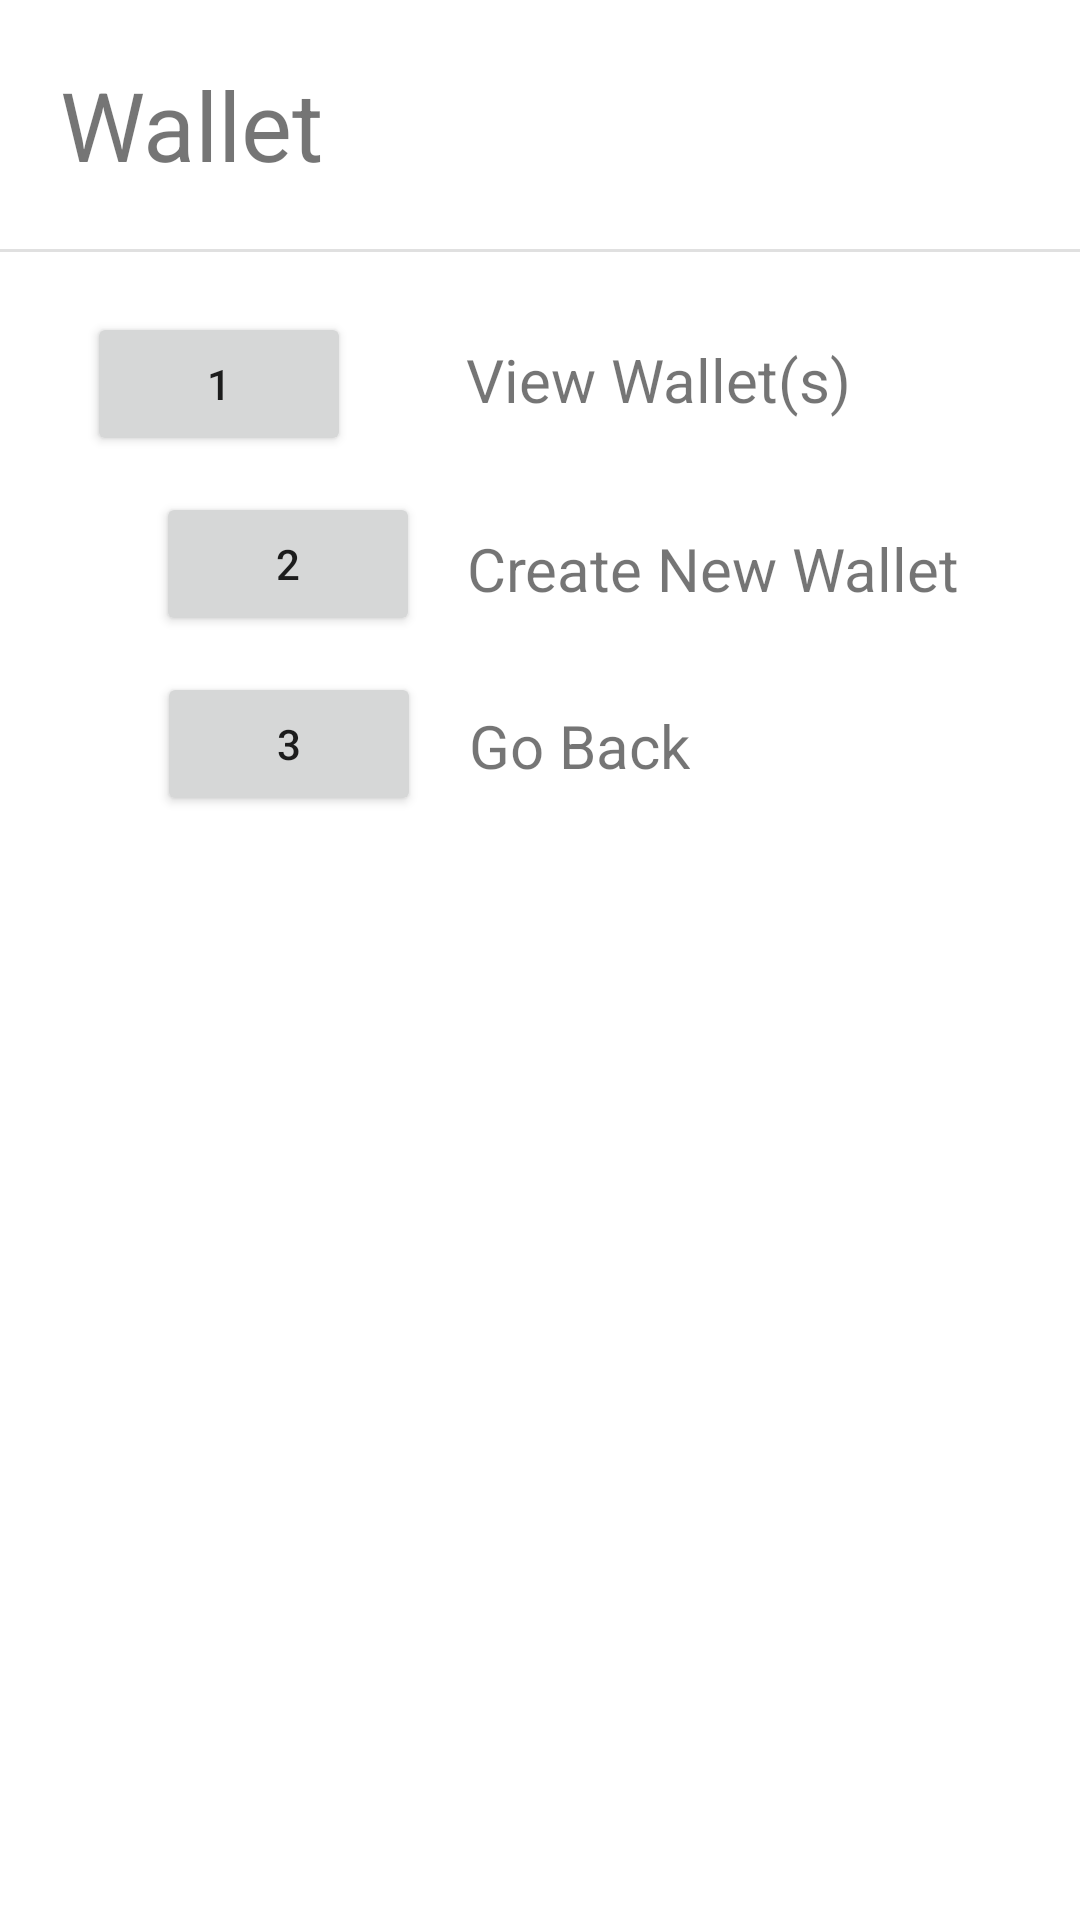

Produce the Android XML layout that renders to this screen, including the resource entries it uses.
<!-- AndroidManifest.xml: application theme Theme.ASCII_Login -->
<!-- res/layout/wallet_activity.xml -->
<?xml version="1.0" encoding="utf-8"?>
<androidx.constraintlayout.widget.ConstraintLayout xmlns:android="http://schemas.android.com/apk/res/android"
    xmlns:tools="http://schemas.android.com/tools"
    android:layout_width="match_parent"
    android:layout_height="match_parent"
    xmlns:app="http://schemas.android.com/apk/res-auto"
    >

    <View
        android:id="@+id/TopDivider"
        android:layout_width="wrap_content"
        android:layout_height="1dp"
        android:layout_marginTop="20dp"
        android:background="?android:attr/listDivider"
        app:layout_constraintEnd_toEndOf="parent"
        app:layout_constraintStart_toStartOf="parent"
        app:layout_constraintTop_toBottomOf="@+id/Headder" />

    <TextView
        android:id="@+id/Headder"
        android:layout_width="wrap_content"
        android:layout_height="wrap_content"
        android:layout_marginStart="20dp"
        android:layout_marginTop="20dp"
        android:layout_marginEnd="250dp"
        android:text="@string/Wallet"
        android:textSize="32sp"
        app:layout_constraintEnd_toEndOf="parent"
        app:layout_constraintHorizontal_bias="0.059"
        app:layout_constraintStart_toStartOf="parent"
        app:layout_constraintTop_toTopOf="parent" />

    <Button
        android:id="@+id/Option1"
        android:layout_width="wrap_content"
        android:layout_height="wrap_content"
        android:layout_marginStart="15dp"
        android:layout_marginTop="20dp"
        android:layout_marginEnd="20dp"
        android:text="@string/Option1"
        app:layout_constraintEnd_toStartOf="@+id/Option1Text"
        app:layout_constraintHorizontal_bias="0.431"
        app:layout_constraintStart_toStartOf="parent"
        app:layout_constraintTop_toBottomOf="@+id/TopDivider" />

    <Button
        android:id="@+id/Option2"
        android:layout_width="wrap_content"
        android:layout_height="wrap_content"
        android:layout_marginStart="52dp"
        android:layout_marginTop="12dp"
        android:text="@string/Option2"
        app:layout_constraintStart_toStartOf="parent"
        app:layout_constraintTop_toBottomOf="@+id/Option1" />

    <Button
        android:id="@+id/Option5"
        android:layout_width="wrap_content"
        android:layout_height="wrap_content"
        android:layout_marginStart="52dp"
        android:layout_marginTop="12dp"
        android:text="@string/Option3"
        app:layout_constraintEnd_toStartOf="@+id/option3Text"
        app:layout_constraintHorizontal_bias="0.011"
        app:layout_constraintStart_toStartOf="parent"
        app:layout_constraintTop_toBottomOf="@+id/Option2" />

    <TextView
        android:id="@+id/Option1Text"
        android:layout_width="wrap_content"
        android:layout_height="wrap_content"
        android:layout_marginTop="30dp"
        android:layout_marginEnd="76dp"
        android:text="@string/ViewWallet"
        android:textSize="20sp"
        app:layout_constraintEnd_toEndOf="parent"
        app:layout_constraintTop_toTopOf="@+id/TopDivider" />

    <TextView
        android:id="@+id/option2Text"
        android:layout_width="wrap_content"
        android:layout_height="wrap_content"
        android:layout_marginTop="36dp"
        android:layout_marginEnd="40dp"
        android:text="@string/CreateWallet"
        android:textSize="20sp"
        app:layout_constraintEnd_toEndOf="parent"
        app:layout_constraintTop_toBottomOf="@+id/Option1Text" />

    <TextView
        android:id="@+id/option3Text"
        android:layout_width="wrap_content"
        android:layout_height="wrap_content"
        android:layout_marginTop="32dp"
        android:layout_marginEnd="130dp"
        android:text="@string/GoBack"
        android:textSize="20sp"
        app:layout_constraintEnd_toEndOf="parent"
        app:layout_constraintTop_toBottomOf="@+id/option2Text" />

</androidx.constraintlayout.widget.ConstraintLayout>
<!-- resources referenced by this layout -->
<resources>
  <string name="CreateWallet">Create New Wallet</string>
  <string name="GoBack">Go Back</string>
  <string name="Option1">1</string>
  <string name="Option2">2</string>
  <string name="Option3">3</string>
  <string name="ViewWallet">View Wallet(s)</string>
  <string name="Wallet">Wallet</string>
  <style name="Theme.ASCII_Login" parent="Theme.MaterialComponents.DayNight.DarkActionBar">
          
          <item name="colorPrimary">@color/purple_500</item>
          <item name="colorPrimaryVariant">@color/purple_700</item>
          <item name="colorOnPrimary">@color/white</item>
          
          <item name="colorSecondary">@color/teal_200</item>
          <item name="colorSecondaryVariant">@color/teal_700</item>
          <item name="colorOnSecondary">@color/black</item>
          
          <item name="android:statusBarColor" tools:targetApi="l">?attr/colorPrimaryVariant</item>
          
      </style>
  <!-- not gathered from this repository: default colours our renderer supplied (Android Studio template values) -->
  <color name="purple_500">#FF6200EE</color>
  <color name="purple_700">#FF3700B3</color>
  <color name="teal_200">#FF03DAC5</color>
  <color name="teal_700">#FF018786</color>
  <color name="black">#FF000000</color>
  <color name="white">#FFFFFFFF</color>
</resources>
